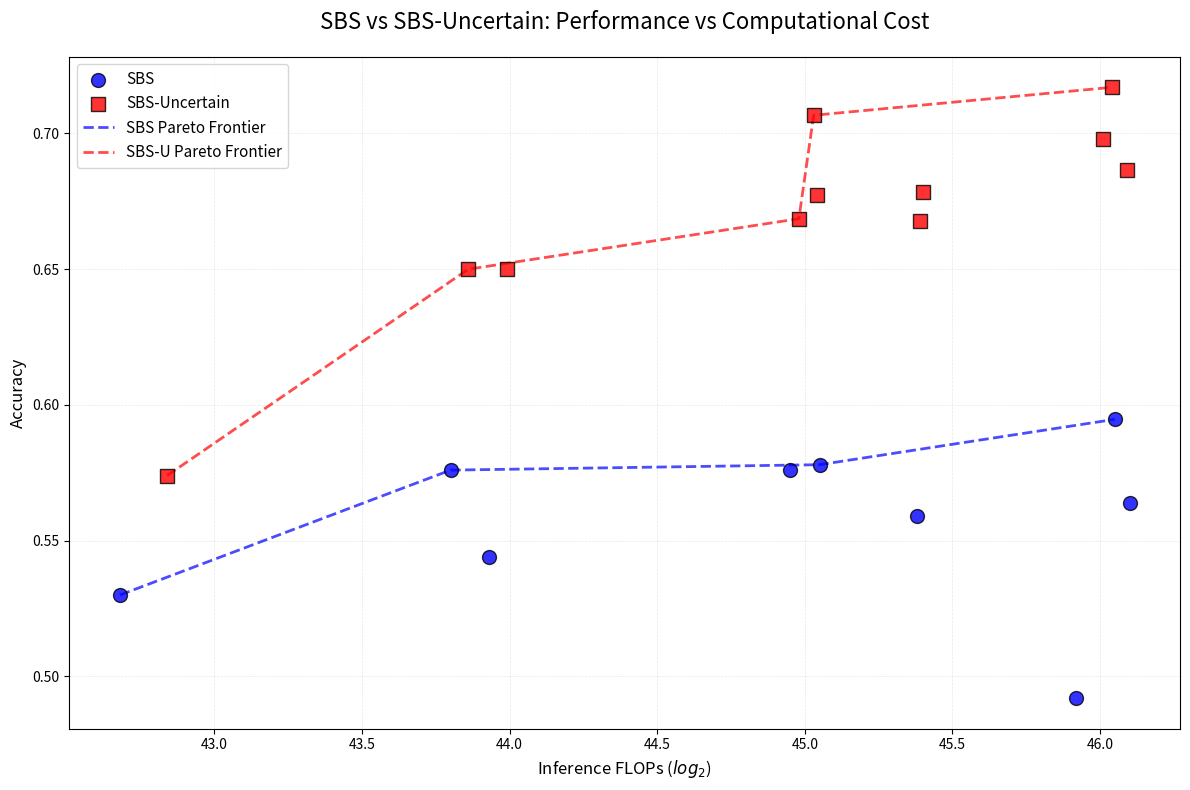
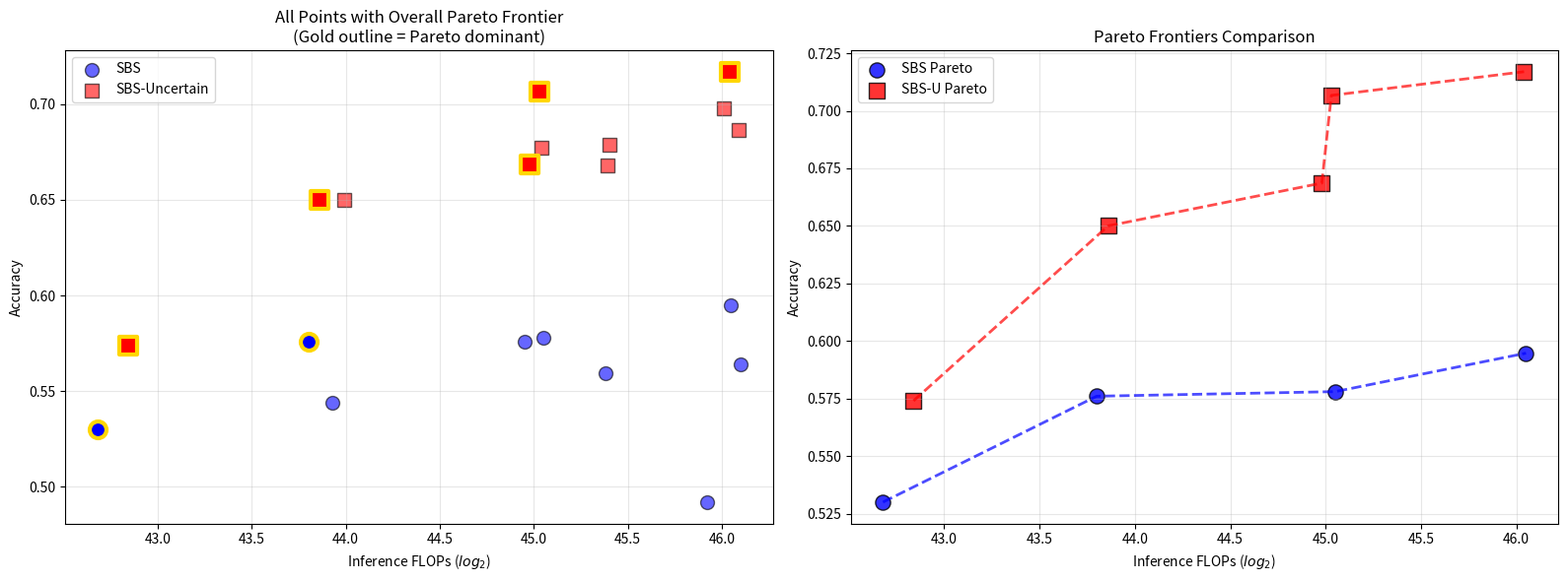

The matplotlib source for these figures, in order:
import numpy as np
import matplotlib.pyplot as plt
import matplotlib.colors as mcolors
from matplotlib.lines import Line2D

# --- 1. Helper Function to Calculate FLOPs ---
def flops(tokens):
    """
    Calculates the flops based on the number of tokens.
    The result is returned as a power of 2 (log2).
    """
    # Estimate FLOPs based on a simplified model
    # 2.62B is an example parameter, representing FLOPs per token
    flops_val = 2_620_000_000 * tokens
    # Convert to log base 2 for the plot's x-axis
    return round(np.log2(flops_val), 2)

def is_pareto_dominant(data):
    """
    Identifies Pareto-dominant points based on accuracy (higher is better) 
    and computational cost (lower is better).
    Returns a list of indices of Pareto-dominant points.
    """
    pareto_indices = []
    
    for i, point_i in enumerate(data):
        flops_i = flops(point_i['tokens generated'])
        accuracy_i = point_i['accuracy']
        
        is_dominated = False
        for j, point_j in enumerate(data):
            if i == j:
                continue
                
            flops_j = flops(point_j['tokens generated'])
            accuracy_j = point_j['accuracy']
            
            # Point i is dominated if point j has better or equal accuracy AND lower or equal FLOPs
            # and at least one of these is strictly better
            if (accuracy_j >= accuracy_i and flops_j <= flops_i and 
                (accuracy_j > accuracy_i or flops_j < flops_i)):
                is_dominated = True
                break
        
        if not is_dominated:
            pareto_indices.append(i)
    
    return pareto_indices

# --- 2. Data Input ---
sbs_data = [
    {'B1': 2, 'B3': 4, 'tokens generated': 2687, 'accuracy': .5300},
    {'B1': 2, 'B3': 8, 'tokens generated': 5855, 'accuracy': .5760},
    {'B1': 2, 'B3': 16, 'tokens generated': 12954, 'accuracy': .5760},
    {'B1': 2, 'B3': 32, 'tokens generated': 28849, 'accuracy': .5640},
    {'B1': 4, 'B3': 8, 'tokens generated': 6403, 'accuracy': .5440},
    {'B1': 4, 'B3': 16, 'tokens generated': 13902, 'accuracy': .5780},
    {'B1': 4, 'B3': 20, 'tokens generated': 17436, 'accuracy': .5592},
    {'B1': 4, 'B3': 32, 'tokens generated': 25418, 'accuracy': .4920},
    # {'B1': 5, 'B3': 16, 'tokens generated': 6474, 'accuracy': .2360},
    # {'B1': 5, 'B3': 20, 'tokens generated': 7317, 'accuracy': .1840},
    {'B1': 5, 'B3': 32, 'tokens generated': 27778, 'accuracy': .5947},
]

sbs_uncertain_data = [
    {'B1': 2, 'B3': 4, 'tokens generated': 3015, 'accuracy': .5740},
    {'B1': 2, 'B3': 8, 'tokens generated': 6088, 'accuracy': .6500},
    {'B1': 2, 'B3': 16, 'tokens generated': 13285, 'accuracy': .6686},
    {'B1': 2, 'B3': 32, 'tokens generated': 28649, 'accuracy': .6867},
    {'B1': 4, 'B3': 8, 'tokens generated': 6673, 'accuracy': .6500},
    {'B1': 4, 'B3': 16, 'tokens generated': 13806, 'accuracy': .6773},
    {'B1': 4, 'B3': 20, 'tokens generated': 17623, 'accuracy': .6678},
    {'B1': 4, 'B3': 32, 'tokens generated': 26984, 'accuracy': .6979},
    {'B1': 5, 'B3': 16, 'tokens generated': 13744, 'accuracy': .7067},
    {'B1': 5, 'B3': 20, 'tokens generated': 17697, 'accuracy': .6786},
    {'B1': 5, 'B3': 32, 'tokens generated': 27523, 'accuracy': .7170},
]

# --- 3. Plotting Configuration ---
# Colors and markers for the two datasets
sbs_color = 'blue'
sbs_uncertain_color = 'red'
sbs_marker = 'o'
sbs_uncertain_marker = 's'

# --- 4. Create the Plot ---
fig, ax = plt.subplots(figsize=(12, 8))

# Plot SBS data
sbs_x = [flops(d['tokens generated']) for d in sbs_data]
sbs_y = [d['accuracy'] for d in sbs_data]
ax.scatter(sbs_x, sbs_y, color=sbs_color, marker=sbs_marker, s=100,
           edgecolors='black', alpha=0.8, label='SBS', zorder=3)

# Plot SBS Uncertain data
sbs_uncertain_x = [flops(d['tokens generated']) for d in sbs_uncertain_data]
sbs_uncertain_y = [d['accuracy'] for d in sbs_uncertain_data]
ax.scatter(sbs_uncertain_x, sbs_uncertain_y, color=sbs_uncertain_color, marker=sbs_uncertain_marker, s=100,
           edgecolors='black', alpha=0.8, label='SBS-Uncertain', zorder=3)

# --- 5. Add Pareto Frontiers ---
# Calculate Pareto frontiers for both datasets
sbs_pareto_indices = is_pareto_dominant(sbs_data)
sbs_uncertain_pareto_indices = is_pareto_dominant(sbs_uncertain_data)

# Sort Pareto points by FLOPs for line plotting
sbs_pareto_points = [(flops(sbs_data[i]['tokens generated']), sbs_data[i]['accuracy']) for i in sbs_pareto_indices]
sbs_uncertain_pareto_points = [(flops(sbs_uncertain_data[i]['tokens generated']), sbs_uncertain_data[i]['accuracy']) for i in sbs_uncertain_pareto_indices]

sbs_pareto_points.sort()
sbs_uncertain_pareto_points.sort()

if sbs_pareto_points:
    pareto_x, pareto_y = zip(*sbs_pareto_points)
    ax.plot(pareto_x, pareto_y, color=sbs_color, linestyle='--', linewidth=2, alpha=0.7, label='SBS Pareto Frontier')

if sbs_uncertain_pareto_points:
    pareto_x, pareto_y = zip(*sbs_uncertain_pareto_points)
    ax.plot(pareto_x, pareto_y, color=sbs_uncertain_color, linestyle='--', linewidth=2, alpha=0.7, label='SBS-U Pareto Frontier')

# --- 6. Customize the Plot ---
ax.set_title('SBS vs SBS-Uncertain: Performance vs Computational Cost', fontsize=16, pad=20)
ax.set_xlabel('Inference FLOPs ($log_2$)', fontsize=12)
ax.set_ylabel('Accuracy', fontsize=12)
ax.grid(True, which='both', linestyle='--', linewidth=0.5, alpha=0.3, zorder=0)
ax.legend(fontsize=11, loc='upper left')

# Adjust layout and save
plt.tight_layout()
plt.savefig("sbs-vs-sbs-uncertain-comparison.png", dpi=300, bbox_inches='tight')
plt.show()

# --- 7. Dominance Analysis ---
print("=== Dominance Analysis ===")
print(f"SBS Pareto-dominant points: {len(sbs_pareto_indices)} out of {len(sbs_data)}")
print(f"SBS-Uncertain Pareto-dominant points: {len(sbs_uncertain_pareto_indices)} out of {len(sbs_uncertain_data)}")

# Compare individual points to see which dataset dominates
combined_data = []
for i, point in enumerate(sbs_data):
    combined_data.append({**point, 'dataset': 'SBS', 'original_index': i})
for i, point in enumerate(sbs_uncertain_data):
    combined_data.append({**point, 'dataset': 'SBS-Uncertain', 'original_index': i})

# Find overall Pareto frontier
overall_pareto_indices = is_pareto_dominant(combined_data)
overall_pareto_points = [combined_data[i] for i in overall_pareto_indices]

sbs_pareto_count = sum(1 for p in overall_pareto_points if p['dataset'] == 'SBS')
sbs_uncertain_pareto_count = sum(1 for p in overall_pareto_points if p['dataset'] == 'SBS-Uncertain')

print(f"\nOverall Pareto frontier:")
print(f"SBS points on frontier: {sbs_pareto_count}")
print(f"SBS-Uncertain points on frontier: {sbs_uncertain_pareto_count}")

print(f"\nPareto-dominant points by dataset:")
for point in sorted(overall_pareto_points, key=lambda x: flops(x['tokens generated'])):
    print(f"{point['dataset']}: B1={point['B1']}, B3={point['B3']}, "
          f"FLOPs(log2)={flops(point['tokens generated']):.1f}, "
          f"Accuracy={point['accuracy']:.4f}")

# --- 8. Create Detailed Comparison Plot ---
fig2, (ax1, ax2) = plt.subplots(1, 2, figsize=(16, 6))

# Left plot: All points with overall Pareto frontier
ax1.scatter(sbs_x, sbs_y, color=sbs_color, marker=sbs_marker, s=100,
           edgecolors='black', alpha=0.6, label='SBS')
ax1.scatter(sbs_uncertain_x, sbs_uncertain_y, color=sbs_uncertain_color, marker=sbs_uncertain_marker, s=100,
           edgecolors='black', alpha=0.6, label='SBS-Uncertain')

# Highlight overall Pareto points
for point in overall_pareto_points:
    x_val = flops(point['tokens generated'])
    y_val = point['accuracy']
    color = sbs_color if point['dataset'] == 'SBS' else sbs_uncertain_color
    marker = sbs_marker if point['dataset'] == 'SBS' else sbs_uncertain_marker
    ax1.scatter(x_val, y_val, color=color, marker=marker, s=150,
               edgecolors='gold', linewidth=3, alpha=1.0, zorder=5)

ax1.set_title('All Points with Overall Pareto Frontier\n(Gold outline = Pareto dominant)', fontsize=12)
ax1.set_xlabel('Inference FLOPs ($log_2$)')
ax1.set_ylabel('Accuracy')
ax1.grid(True, alpha=0.3)
ax1.legend()

# Right plot: Only Pareto points comparison
pareto_sbs_x = [flops(sbs_data[i]['tokens generated']) for i in sbs_pareto_indices]
pareto_sbs_y = [sbs_data[i]['accuracy'] for i in sbs_pareto_indices]
pareto_uncertain_x = [flops(sbs_uncertain_data[i]['tokens generated']) for i in sbs_uncertain_pareto_indices]
pareto_uncertain_y = [sbs_uncertain_data[i]['accuracy'] for i in sbs_uncertain_pareto_indices]

ax2.scatter(pareto_sbs_x, pareto_sbs_y, color=sbs_color, marker=sbs_marker, s=120,
           edgecolors='black', alpha=0.8, label='SBS Pareto')
ax2.scatter(pareto_uncertain_x, pareto_uncertain_y, color=sbs_uncertain_color, marker=sbs_uncertain_marker, s=120,
           edgecolors='black', alpha=0.8, label='SBS-U Pareto')

if sbs_pareto_points:
    pareto_x, pareto_y = zip(*sbs_pareto_points)
    ax2.plot(pareto_x, pareto_y, color=sbs_color, linestyle='--', linewidth=2, alpha=0.7)

if sbs_uncertain_pareto_points:
    pareto_x, pareto_y = zip(*sbs_uncertain_pareto_points)
    ax2.plot(pareto_x, pareto_y, color=sbs_uncertain_color, linestyle='--', linewidth=2, alpha=0.7)

ax2.set_title('Pareto Frontiers Comparison', fontsize=12)
ax2.set_xlabel('Inference FLOPs ($log_2$)')
ax2.set_ylabel('Accuracy')
ax2.grid(True, alpha=0.3)
ax2.legend()

plt.tight_layout()
plt.savefig("sbs-vs-sbs-uncertain-detailed.png", dpi=300, bbox_inches='tight')
plt.show()
